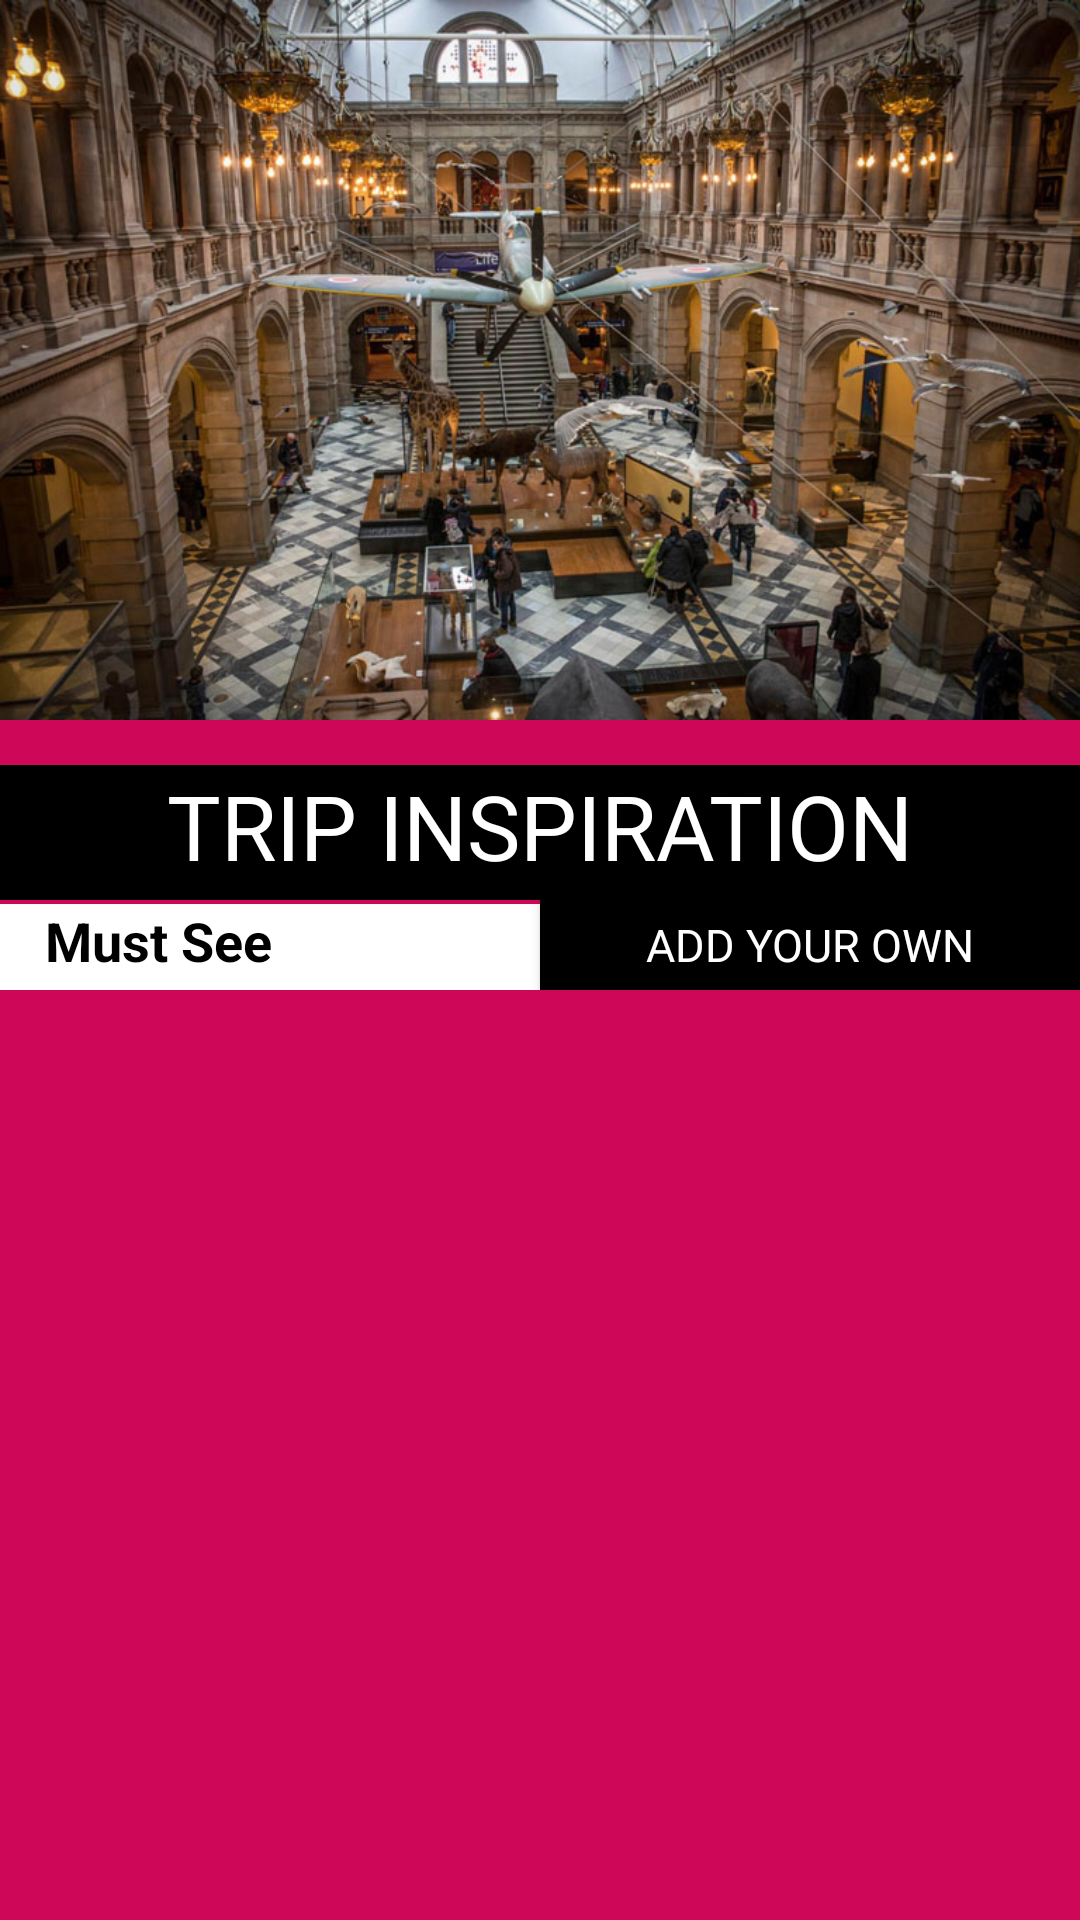

Layout XML and referenced resources for this Android screen:
<!-- AndroidManifest.xml: application theme AppTheme -->
<!-- res/layout/activity_trip.xml -->
<?xml version="1.0" encoding="utf-8"?>
<RelativeLayout xmlns:android="http://schemas.android.com/apk/res/android"
    xmlns:app="http://schemas.android.com/apk/res-auto"
    xmlns:tools="http://schemas.android.com/tools"
    android:layout_width="match_parent"
    android:layout_height="match_parent"
    android:background="@color/pmg"
    tools:context="uk.ac.cityofglasgowcollege.assessement3_pmg.TripActivity">

    <GridLayout
        android:layout_width="match_parent"
        android:layout_height="match_parent"
        android:columnCount="2"
        android:rowCount="2">

        <LinearLayout
            android:id="@+id/header_layout"
            android:layout_width="match_parent"
            android:layout_height="300dp"
            android:orientation="vertical">

            <ImageView
                android:id="@+id/imageView7"
                android:layout_width="wrap_content"
                android:layout_height="wrap_content"
                android:layout_weight="1"
                android:scaleType="fitStart"
                app:srcCompat="@drawable/kelvingrove_museum" />

            <TextView
                android:id="@+id/textView2"
                android:layout_width="match_parent"
                android:layout_height="90dp"
                android:layout_weight="1"
                android:background="@color/black"
                android:text="TRIP INSPIRATION"
                android:textAlignment="center"
                android:textColor="@color/white"
                android:textSize="30sp" />
        </LinearLayout>

        <LinearLayout
            android:layout_width="match_parent"
            android:layout_height="0dp"
            android:orientation="vertical"></LinearLayout>

        <LinearLayout
            android:layout_width="match_parent"
            android:layout_height="wrap_content"
            android:orientation="horizontal">

            <TextView
                android:id="@+id/textView27"
                android:layout_width="match_parent"
                android:layout_height="30dp"
                android:layout_weight="1"
                android:background="@color/white"
                android:paddingLeft="15dp"
                android:text="Must See"
                android:textColor="@color/black"
                android:textSize="18sp"
                android:textStyle="bold" />

            <Button
                android:id="@+id/addComment_btn"
                style="@style/ButtonStyle"
                android:layout_width="match_parent"
                android:layout_height="30dp"
                android:layout_weight="1"
                android:onClick="onAddCommentClick"
                android:text="ADD YOUR OWN" />
        </LinearLayout>

        <LinearLayout
            android:layout_width="match_parent"
            android:layout_height="1dp"
            android:orientation="horizontal"></LinearLayout>

        <LinearLayout
            android:layout_width="match_parent"
            android:layout_height="match_parent"
            android:orientation="vertical"
            android:padding="5dp">

            <ListView
                android:id="@+id/comments_lst"
                android:layout_width="match_parent"
                android:layout_height="wrap_content"
                android:layout_weight="1" />
        </LinearLayout>

        <LinearLayout
            android:layout_width="match_parent"
            android:layout_height="1dp"
            android:orientation="horizontal"
            android:paddingLeft="2dp"
            android:paddingRight="2dp">

        </LinearLayout>

        <LinearLayout
            android:layout_width="match_parent"
            android:layout_height="match_parent"
            android:orientation="horizontal">

        </LinearLayout>

        <LinearLayout
            android:layout_width="match_parent"
            android:layout_height="match_parent"
            android:orientation="horizontal"></LinearLayout>

    </GridLayout>

</RelativeLayout>
<!-- resources referenced by this layout -->
<resources>
  <color name="black">#000000</color>
  <color name="pmg">#ce0758</color>
  <color name="white">#ffffff</color>
  <!-- drawable kelvingrove_museum: jpg bitmap (drawable, 165044 bytes) -->
  <style name="ButtonStyle" parent="@android:style/Widget.Button">
          <item name="android:layout_width">fill_parent</item>
          <item name="android:textColor">@color/white</item>
          <item name="android:textSize">15sp</item>
          <item name="android:background">@color/black</item>
      </style>
  <style name="AppTheme" parent="Theme.AppCompat.NoActionBar">
          
          <item name="colorPrimary">@color/colorPrimary</item>
          <item name="colorPrimaryDark">@color/colorPrimaryDark</item>
          <item name="colorAccent">@color/colorAccent</item>
      </style>
  <color name="colorPrimary">#3F51B5</color>
  <color name="colorPrimaryDark">#303F9F</color>
  <color name="colorAccent">#FF4081</color>
</resources>
